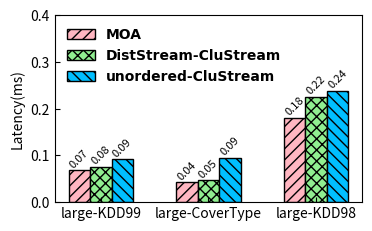

This figure's Python source:
import matplotlib.pyplot as plt

dir = '../../Data/Performance/CluStream/'
font = {'family': 'Times New Roman',
        'weight': 'bold',
        'size': 10,
        }

datasets = ['large-KDD99', 'large-CoverType', 'large-KDD98']

# CluStream
# latency
moa = [0.0683, 0.0435, 0.1802]
ordered_CluStream = [0.0755, 0.0476, 0.2249]
unordered_CluStream = [0.0921, 0.0947, 0.2367]

pos = list(range(len(moa)))
width = 0.2
plt.rcParams['xtick.direction'] = 'in'
plt.rcParams['ytick.direction'] = 'in'

fig, ax = plt.subplots(figsize=(3.8, 2.2))
plt.subplots_adjust(
    left=0.16,
    bottom=0.1,
    right=0.97,
    top=0.95,
    wspace=0.00,
    hspace=0.00)

rects1 = plt.bar(pos, moa, width, color='lightpink', hatch='///', label="MOA", edgecolor='black')

rects2 = plt.bar([p + width for p in pos], ordered_CluStream, width, color='lightgreen', label="DistStream-CluStream", hatch='xxx', edgecolor='black')

rects3 = plt.bar([p + width * 2 for p in pos], unordered_CluStream, width, color='deepskyblue', label="unordered-CluStream", hatch='\\\\\\', edgecolor='black')

plt.ylabel('Latency(ms)', size=10, weight='medium')
ax.set_xticks([p + 1.0 * width for p in pos])
ax.set_xticklabels(datasets)

plt.ylim(0, 0.4)
plt.legend(loc='upper left', prop=font, frameon=False)

def autolabel(rects, loc, angle):
    for rect in rects:
        h = rect.get_height()
        ax.text(rect.get_x()+rect.get_width()/2.+loc, 1.01*h, '%0.2f'%float(h),
                ha='center', va='bottom', fontsize=8, rotation=angle)

autolabel(rects1, 0, 45)
autolabel(rects2, 0, 45)
autolabel(rects3, 0, 45)
plt.show()
# plt.savefig(dir + "Latency-CluStream.pdf")
